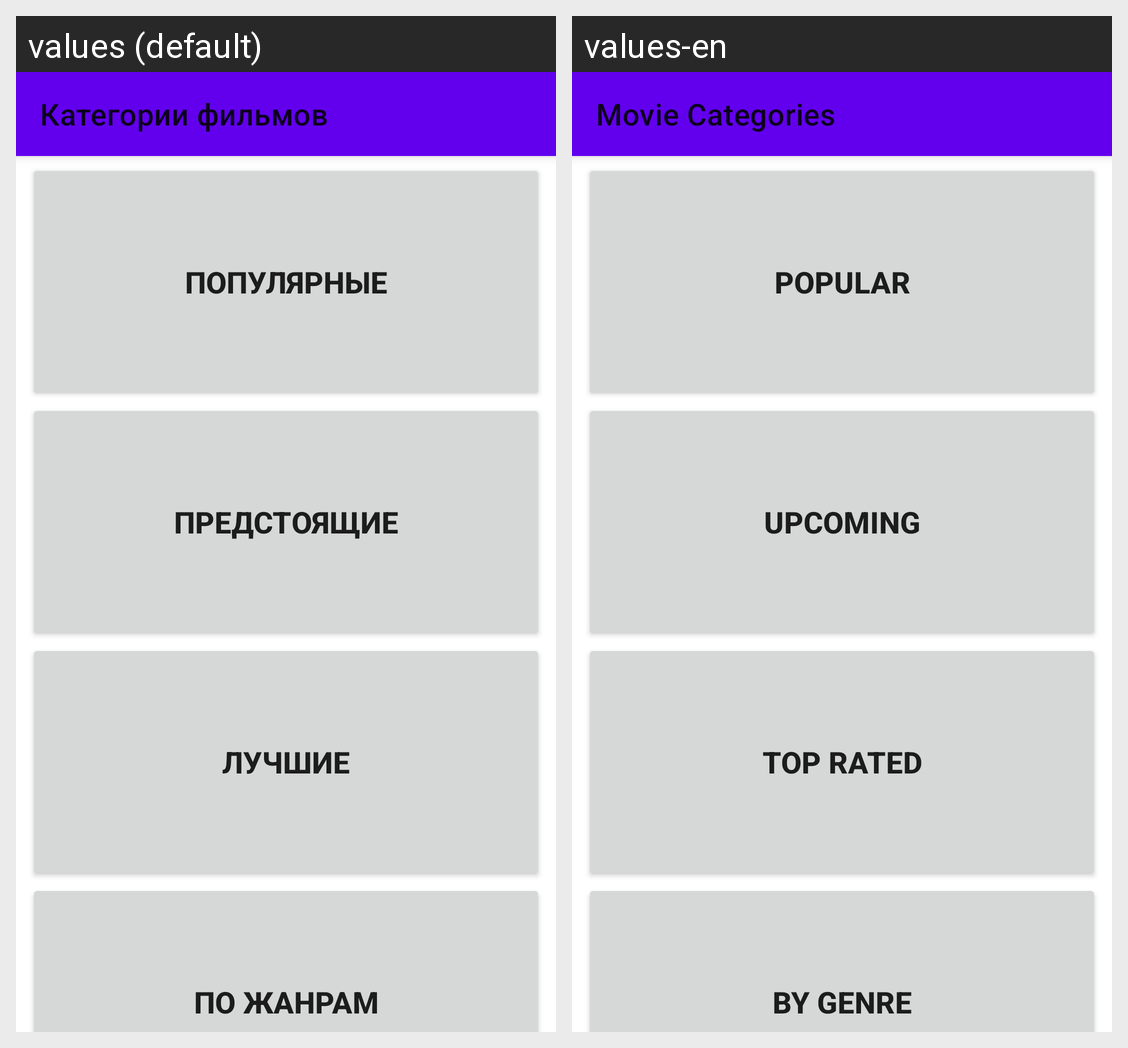

Locale-by-locale string values for the Android screen shown in this grid:
Android screen res/layout/fragment_home.xml rendered under 2 locales, left to right: values (default), values-en. Device: Nexus 5 (rendered at 1080×1920; each locale shown at half size, 540×960, under a caption strip naming it); theme Theme.MoviesApp.
Strings drawn on this screen, with the default value and each locale's value (text and hints the layout hard-codes, and strings that could not be matched under every locale, appear in the picture but are not listed):

title_movie_categories
  values: Категории фильмов
  values-en: Movie Categories

popular
  values: Популярные
  values-en: Popular

upcoming
  values: Предстоящие
  values-en: Upcoming

top
  values: Лучшие
  values-en: Top rated

by_genre
  values: По жанрам
  values-en: By genre
